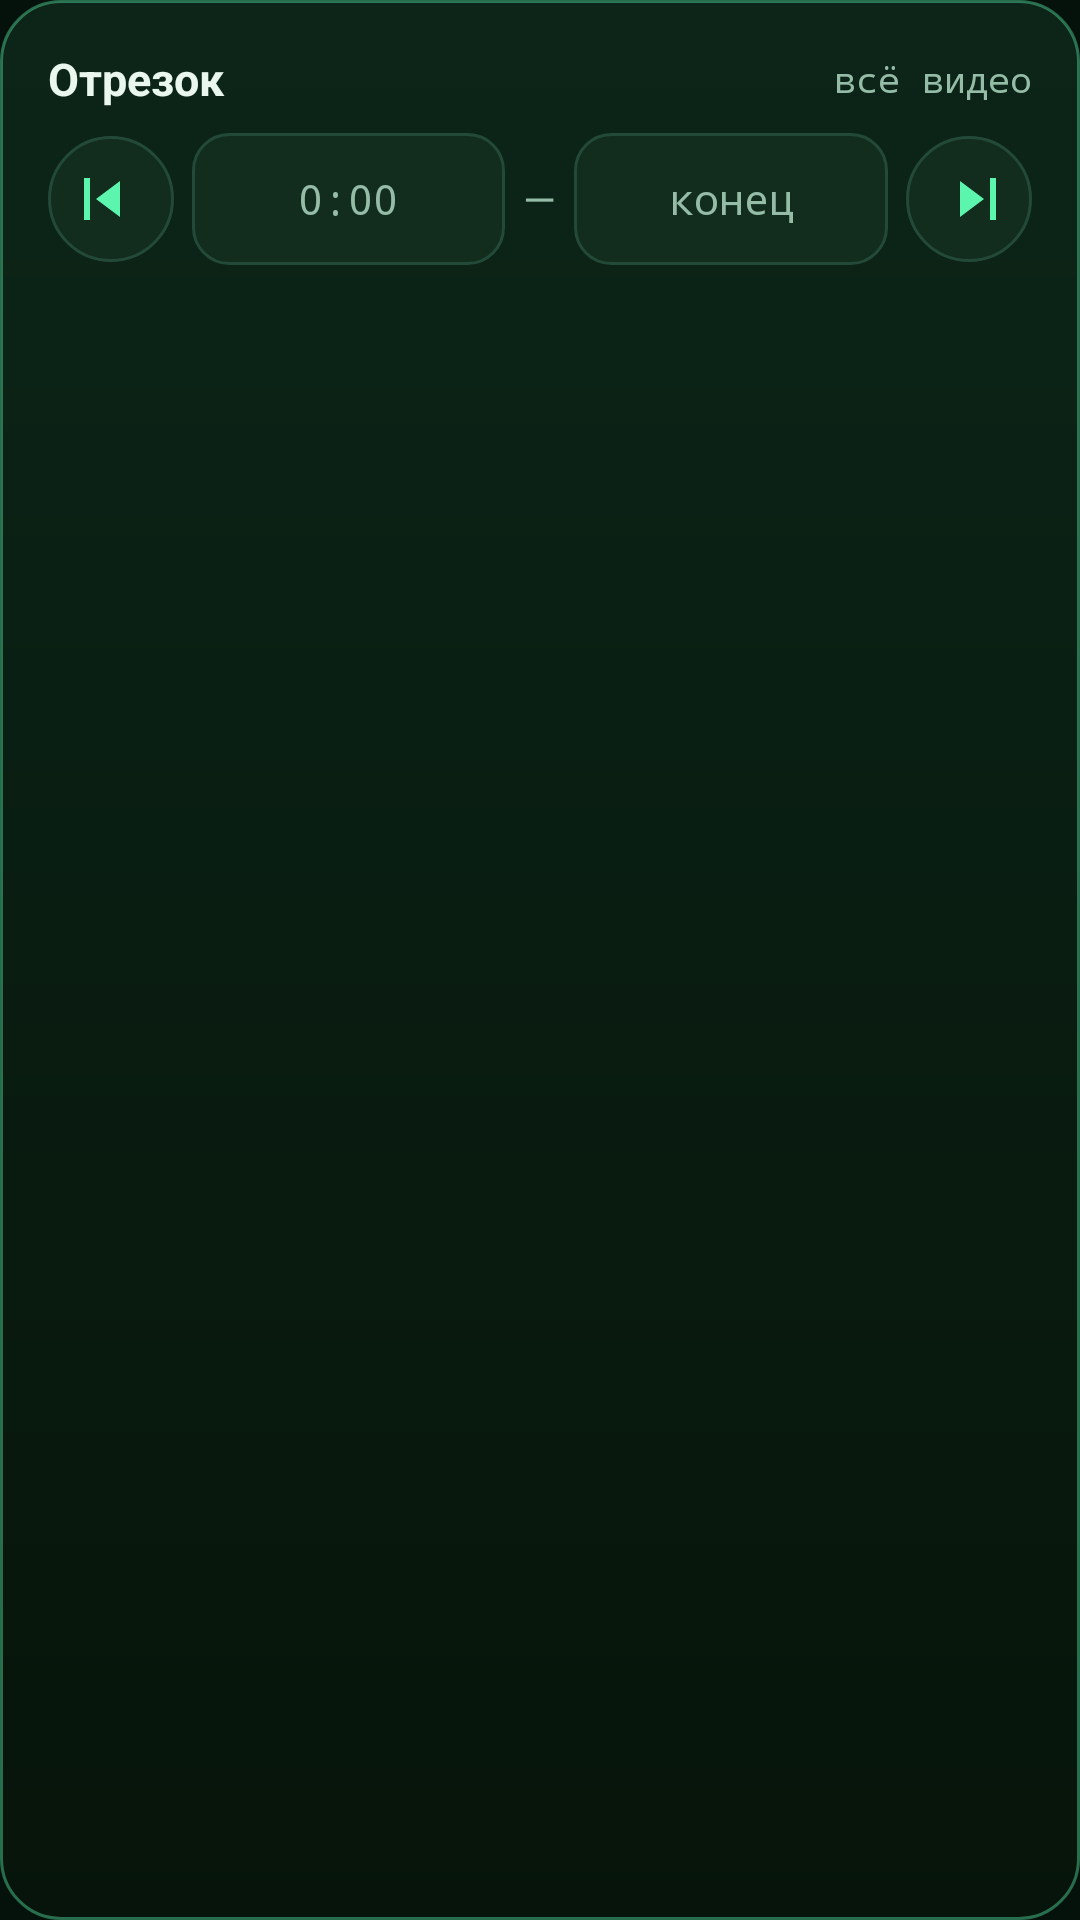

Produce the Android XML layout that renders to this screen, including the resource entries it uses.
<!-- AndroidManifest.xml: application theme AppTheme -->
<!-- res/layout/range_card.xml -->
<?xml version="1.0" encoding="utf-8"?>
<LinearLayout xmlns:android="http://schemas.android.com/apk/res/android"
    style="@style/Card"
    android:paddingTop="10dp"
    android:paddingBottom="10dp">
    <LinearLayout
        android:layout_width="match_parent"
        android:layout_height="wrap_content"
        android:gravity="center_vertical"
        android:orientation="horizontal">
        <TextView
            android:layout_width="0dp"
            android:layout_height="wrap_content"
            android:layout_weight="1"
            android:text="Отрезок"
            android:textColor="?attr/cText"
            android:textSize="15sp"
            android:textStyle="bold" />
        <TextView
            android:id="@+id/txtRangeLen"
            android:layout_width="wrap_content"
            android:layout_height="wrap_content"
            android:fontFamily="monospace"
            android:text="всё видео"
            android:textColor="?attr/cTextDim"
            android:textSize="12sp" />
    </LinearLayout>
    <LinearLayout
        android:layout_width="match_parent"
        android:layout_height="wrap_content"
        android:gravity="center_vertical"
        android:orientation="horizontal"
        android:paddingTop="8dp">
        <ImageButton
            android:id="@+id/btnMarkIn"
            style="@style/IconBtn"
            android:layout_width="42dp"
            android:layout_height="42dp"
            android:contentDescription="Начало = текущий кадр"
            android:src="@drawable/ic_mark_in" />
        <EditText
            android:id="@+id/editFrom"
            style="@style/Input"
            android:layout_width="0dp"
            android:layout_weight="1"
            android:layout_marginStart="6dp"
            android:fontFamily="monospace"
            android:hint="0:00"
            android:inputType="text"
            android:textSize="14sp" />
        <TextView
            android:layout_width="wrap_content"
            android:layout_height="wrap_content"
            android:paddingStart="6dp"
            android:paddingEnd="6dp"
            android:text="—"
            android:textColor="?attr/cTextDim" />
        <EditText
            android:id="@+id/editTo"
            style="@style/Input"
            android:layout_width="0dp"
            android:layout_weight="1"
            android:layout_marginEnd="6dp"
            android:fontFamily="monospace"
            android:hint="конец"
            android:inputType="text"
            android:textSize="14sp" />
        <ImageButton
            android:id="@+id/btnMarkOut"
            style="@style/IconBtn"
            android:layout_width="42dp"
            android:layout_height="42dp"
            android:contentDescription="Конец = текущий кадр"
            android:src="@drawable/ic_mark_out" />
    </LinearLayout>
</LinearLayout>
<!-- resources referenced by this layout -->
<resources>
  <!-- drawable ic_mark_in (drawable) -->
  <?xml version="1.0" encoding="utf-8"?>
  <vector xmlns:android="http://schemas.android.com/apk/res/android"
      android:width="24dp" android:height="24dp"
      android:viewportWidth="24" android:viewportHeight="24" android:tint="?android:attr/textColorPrimary">
      <path android:fillColor="#FFFFFFFF" android:pathData="M3,5h2v14H3zM7,12l8,-6v12z" />
  </vector>
  <!-- drawable ic_mark_out (drawable) -->
  <?xml version="1.0" encoding="utf-8"?>
  <vector xmlns:android="http://schemas.android.com/apk/res/android"
      android:width="24dp" android:height="24dp"
      android:viewportWidth="24" android:viewportHeight="24" android:tint="?android:attr/textColorPrimary">
      <path android:fillColor="#FFFFFFFF" android:pathData="M19,5h2v14h-2zM17,12l-8,6V6z" />
  </vector>
  <style name="Card">
          <item name="android:layout_width">match_parent</item>
          <item name="android:layout_height">wrap_content</item>
          <item name="android:orientation">vertical</item>
          <item name="android:background">@drawable/bg_card</item>
          <item name="android:padding">16dp</item>
          <item name="android:layout_marginTop">12dp</item>
          <item name="android:elevation">2dp</item>
      </style>
  <style name="IconBtn">
          <item name="android:layout_width">46dp</item>
          <item name="android:layout_height">46dp</item>
          <item name="android:background">@drawable/btn_icon</item>
          <item name="android:tint">?attr/cAccent</item>
          <item name="android:scaleType">center</item>
          <item name="android:stateListAnimator">@animator/press_scale</item>
      </style>
  <!-- drawable bg_card (drawable) -->
  <?xml version="1.0" encoding="utf-8"?>
  <shape xmlns:android="http://schemas.android.com/apk/res/android" android:shape="rectangle">
      <gradient android:angle="270" android:startColor="?attr/hC40F2A1C" android:endColor="?attr/hB8061509" />
      <corners android:radius="20dp" />
      <stroke android:width="1dp" android:color="?attr/h665CF5AE" />
  </shape>
  <!-- drawable btn_icon (drawable) -->
  <?xml version="1.0" encoding="utf-8"?>
  <ripple xmlns:android="http://schemas.android.com/apk/res/android" android:color="?attr/h337FE0A6">
      <item>
          <shape android:shape="oval">
              <solid android:color="?attr/cSurface2" />
              <stroke android:width="1dp" android:color="?attr/cStroke" />
          </shape>
      </item>
  </ripple>
  <style name="DialogTheme" parent="android:Theme.Material.Dialog.Alert">
          <item name="android:windowBackground">@drawable/bg_dialog</item>
          <item name="android:colorAccent">?attr/cAccent</item>
          <item name="android:textColorPrimary">?attr/cText</item>
      </style>
  <!-- drawable logo_mark (drawable) -->
  <?xml version="1.0" encoding="utf-8"?>
  <layer-list xmlns:android="http://schemas.android.com/apk/res/android">
      <item>
          <shape android:shape="rectangle">
              <gradient android:angle="315" android:startColor="#FF1F9D5C" android:endColor="#FF04241A" />
              <corners android:radius="14dp" />
          </shape>
      </item>
      <item android:drawable="@drawable/ic_launcher_foreground" />
  </layer-list>
  <!-- drawable bg_dialog (drawable) -->
  <?xml version="1.0" encoding="utf-8"?>
  <inset xmlns:android="http://schemas.android.com/apk/res/android" android:inset="16dp">
      <shape android:shape="rectangle">
          <solid android:color="?attr/cSurface" />
          <corners android:radius="20dp" />
          <stroke android:width="1dp" android:color="?attr/cStroke" />
      </shape>
  </inset>
</resources>
